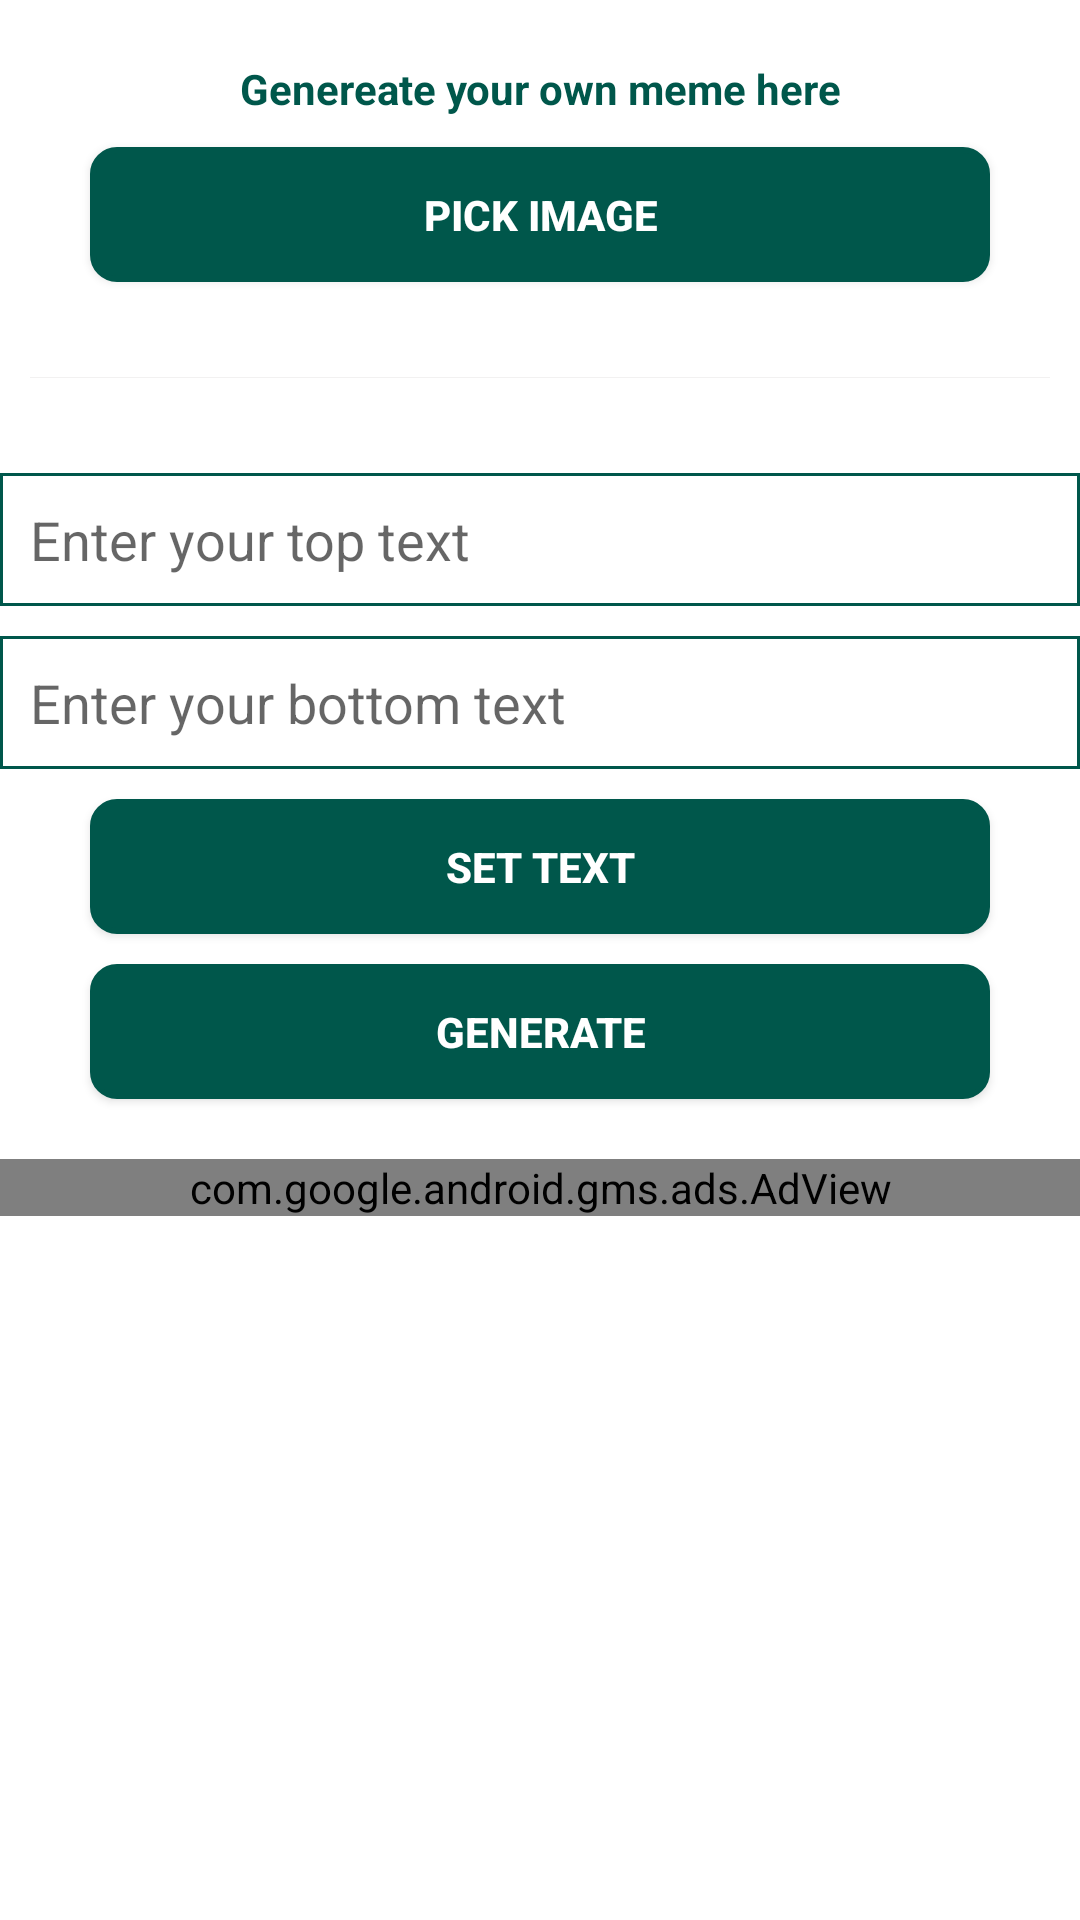

Layout XML and referenced resources for this Android screen:
<!-- AndroidManifest.xml: application theme AppTheme -->
<!-- res/layout/activity_meme_generator.xml -->
<?xml version="1.0" encoding="utf-8"?>
<LinearLayout xmlns:android="http://schemas.android.com/apk/res/android"
    xmlns:app="http://schemas.android.com/apk/res-auto"
    xmlns:tools="http://schemas.android.com/tools"
    android:layout_width="match_parent"
    android:layout_height="match_parent"
    tools:context="com.pluslatestmemes.MainIssues.ActivitiesFromMenu.MemeGenerator"
    android:background="@color/white">
    <ScrollView
        android:layout_width="match_parent"
        android:layout_height="match_parent">

        <LinearLayout
            android:background="@color/white"
            android:layout_width="match_parent"
            android:layout_height="wrap_content"
            android:orientation="vertical">
            <TextView
                android:layout_width="match_parent"
                android:layout_height="wrap_content"
                android:textStyle="bold"
                android:text="Genereate your own meme here"
                android:textColor="@color/colorPrimaryDark"
                android:layout_gravity="center"
                android:textAlignment="center"
                android:layout_marginTop="20dp"/>
            <Button
                android:layout_marginTop="10dp"
                android:layout_width="300dp"
                android:layout_height="45dp"
                android:id="@+id/btn.pickimage.meme"
                android:background="@drawable/button_shape_submit"
                android:textColor="@color/white"
                android:textStyle="bold"
                android:text="pick image"
                android:layout_gravity="center"/>
            <LinearLayout
                android:background="@color/white"
                android:padding="10dp"
                android:layout_width="match_parent"
                android:layout_height="wrap_content"
                android:orientation="vertical"
                android:id="@+id/linear.meme.generator">
                <TextView
                    android:layout_width="wrap_content"
                    android:layout_height="wrap_content"
                    android:id="@+id/tv.meme.carrier"
                    android:textStyle="bold"
                    android:textColor="@color/Black"
                    android:textSize="16sp"/>
                <ImageView
                    android:layout_width="match_parent"
                    android:layout_height="wrap_content"
                    android:foreground="?android:attr/selectableItemBackground"
                    android:id="@+id/image.meme.generator"
                    android:src="@color/lightgray"/>
                <TextView
                    android:layout_width="wrap_content"
                    android:layout_height="wrap_content"
                    android:id="@+id/tv.meme.carrier.bottom"
                    android:textStyle="bold"
                    android:textColor="@color/Black"
                    android:textSize="16sp"/>
            </LinearLayout>
            <EditText
                android:hint="Enter your top text"
                android:layout_width="match_parent"
                android:layout_height="wrap_content"
                android:inputType="textMultiLine"
                android:textSize="18sp"
                android:padding="10dp"
                android:background="@drawable/shapeedt_meme"
                android:foreground="?android:attr/selectableItemBackground"
                android:id="@+id/edt.meme.text.generator"
                />
            <EditText
                android:layout_marginTop="10dp"
                android:hint="Enter your bottom text"
                android:layout_width="match_parent"
                android:layout_height="wrap_content"
                android:inputType="textMultiLine"
                android:textSize="18sp"
                android:padding="10dp"
                android:background="@drawable/shapeedt_meme"
                android:foreground="?android:attr/selectableItemBackground"
                android:id="@+id/edt.meme.text.bottom.generator"
                />
            <Button
                android:layout_marginTop="10dp"
                android:layout_width="300dp"
                android:layout_height="45dp"
                android:id="@+id/btn.set.meme"
                android:background="@drawable/button_shape_submit"
                android:textColor="@color/white"
                android:textStyle="bold"
                android:text="set text"
                android:layout_gravity="center"/>
            <Button
                android:layout_marginTop="10dp"
                android:layout_width="300dp"
                android:layout_height="45dp"
                android:id="@+id/btn.generate.meme"
                android:background="@drawable/button_shape_submit"
                android:textColor="@color/white"
                android:textStyle="bold"
                android:text="generate"
                android:layout_gravity="center"/>


            <com.google.android.gms.ads.AdView
                android:layout_marginTop="20dp"
                xmlns:ads="http://schemas.android.com/apk/res-auto"
                android:id="@+id/adView.generator"
                android:layout_gravity="bottom|center"
                android:layout_width="match_parent"
                android:layout_height="wrap_content"
                android:layout_centerHorizontal="true"
                android:layout_alignParentBottom="true"
                ads:adSize="MEDIUM_RECTANGLE"
                android:layout_alignParentEnd="true"
                ads:adUnitId="@string/banner"/>
        </LinearLayout>
    </ScrollView>

</LinearLayout>
<!-- resources referenced by this layout -->
<resources>
  <color name="Black">#000000</color>
  <color name="colorPrimaryDark">#00574B</color>
  <color name="lightgray">#f2f1f1</color>
  <color name="white">#ffffff</color>
  <!-- drawable button_shape_submit (drawable) -->
  <?xml version="1.0" encoding="utf-8"?>
  <selector xmlns:android="http://schemas.android.com/apk/res/android">
      <item android:drawable="@drawable/button_active_login"
          android:state_pressed="true"></item>
      <item android:drawable="@drawable/button_inactive_login" />
  </selector>
  <!-- drawable shapeedt_meme (drawable) -->
  <?xml version="1.0" encoding="utf-8"?>
  <shape xmlns:android="http://schemas.android.com/apk/res/android"
      android:shape="rectangle">
      <solid
          android:color="@color/white"/>
  
      <stroke
          android:color="@color/colorPrimaryDark"
          android:width="1dp"/>
  
  </shape>
  <string name="banner">ca-app-pub-9539261264498310/8279409181</string>
  <style name="AppTheme" parent="Theme.AppCompat.Light.DarkActionBar">
          
          <item name="colorPrimary">@color/colorPrimary</item>
          <item name="colorPrimaryDark">@color/colorPrimaryDark</item>
          <item name="colorAccent">@color/colorAccent</item>
      </style>
  <!-- drawable button_active_login (drawable) -->
  <?xml version="1.0" encoding="utf-8"?>
  <shape xmlns:android="http://schemas.android.com/apk/res/android"
      android:shape="rectangle">
      <corners
          android:topRightRadius="8dp"
          android:topLeftRadius="8dp"
          android:bottomRightRadius="8dp"
          android:bottomLeftRadius="8dp"/>
      <solid
          android:color="@color/Brown"/>
  
  </shape>
  <!-- drawable button_inactive_login (drawable) -->
  <?xml version="1.0" encoding="utf-8"?>
  <shape xmlns:android="http://schemas.android.com/apk/res/android"
      android:shape="rectangle">
      <corners
          android:topRightRadius="8dp"
          android:topLeftRadius="8dp"
          android:bottomRightRadius="8dp"
          android:bottomLeftRadius="8dp"/>
      <stroke
          android:color="@color/colorPrimaryDark"
          android:width="2dp"/>
      <solid
          android:color="@color/colorPrimaryDark"/>
      <gradient
          android:startColor="@color/colorPrimaryDark"
          android:endColor="@color/colorPrimaryDark"/>
  
  </shape>
  <color name="colorPrimary">#00574B</color>
  <color name="colorAccent">#008577</color>
  <color name="Brown">#a52a2a</color>
</resources>
